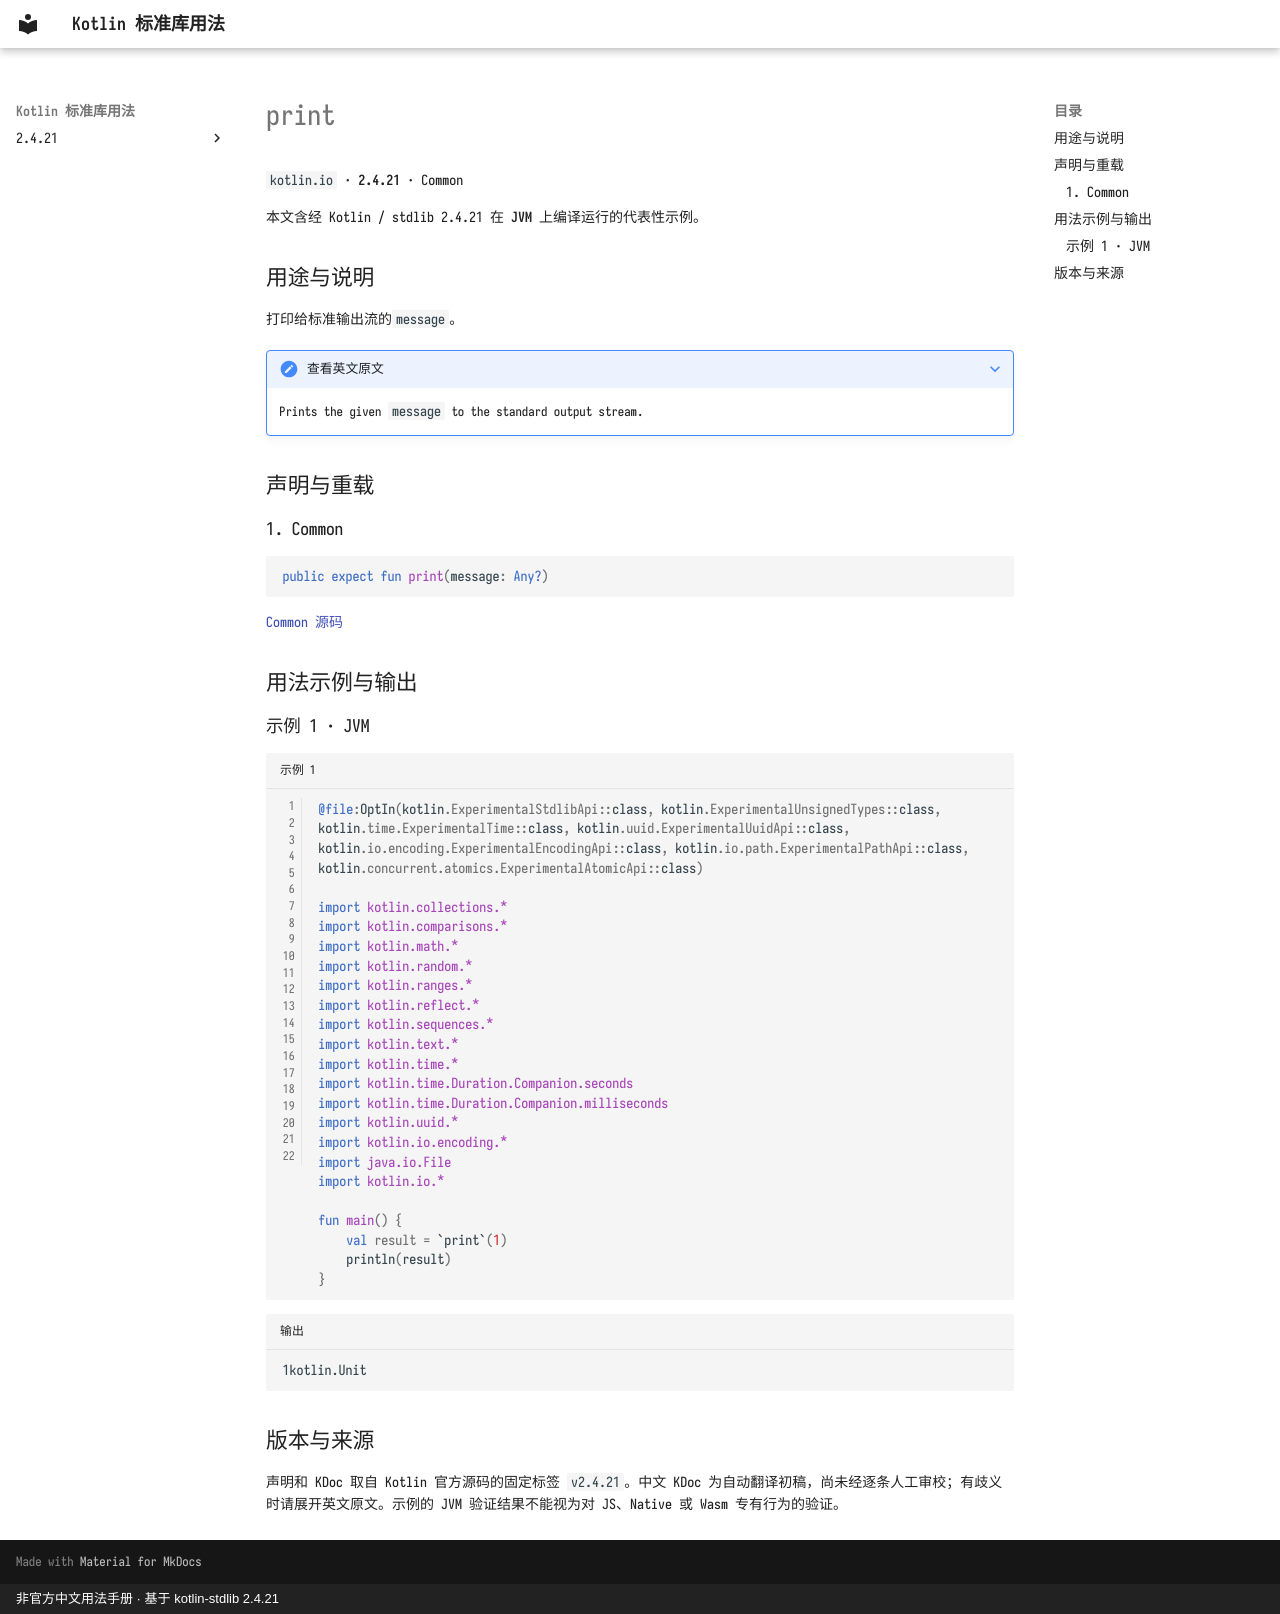

repository: oooooooko/kotlin-stdlib-docs · page: zh/api/kotlin.io/print--ce953a0e/index.html · generator: mkdocs · copyright: 非官方中文用法手册 · 基于 kotlin-stdlib 2.4.21

# print

`kotlin.io` · **2.4.21** · Common

本文含经 Kotlin / stdlib 2.4.21 在 **JVM** 上编译运行的代表性示例。

## 用途与说明

打印给标准输出流的`message`。

??? note "查看英文原文"

    Prints the given `message` to the standard output stream.

## 声明与重载

### 1. Common

```kotlin
public expect fun print(message: Any?)
```

[Common 源码](https://github.com/JetBrains/kotlin/blob/v2.4.21/libraries/stdlib/common/src/kotlin/ioH.kt#L15)

## 用法示例与输出

### 示例 1 · JVM

```kotlin title="示例 1" linenums="1"
@file:OptIn(kotlin.ExperimentalStdlibApi::class, kotlin.ExperimentalUnsignedTypes::class, kotlin.time.ExperimentalTime::class, kotlin.uuid.ExperimentalUuidApi::class, kotlin.io.encoding.ExperimentalEncodingApi::class, kotlin.io.path.ExperimentalPathApi::class, kotlin.concurrent.atomics.ExperimentalAtomicApi::class)

import kotlin.collections.*
import kotlin.comparisons.*
import kotlin.math.*
import kotlin.random.*
import kotlin.ranges.*
import kotlin.reflect.*
import kotlin.sequences.*
import kotlin.text.*
import kotlin.time.*
import kotlin.time.Duration.Companion.seconds
import kotlin.time.Duration.Companion.milliseconds
import kotlin.uuid.*
import kotlin.io.encoding.*
import java.io.File
import kotlin.io.*

fun main() {
    val result = `print`(1)
    println(result)
}
```

```text title="输出"
1kotlin.Unit
```

## 版本与来源

声明和 KDoc 取自 Kotlin 官方源码的固定标签 `v2.4.21`。中文 KDoc 为自动翻译初稿，尚未经逐条人工审校；有歧义时请展开英文原文。示例的 JVM 验证结果不能视为对 JS、Native 或 Wasm 专有行为的验证。
